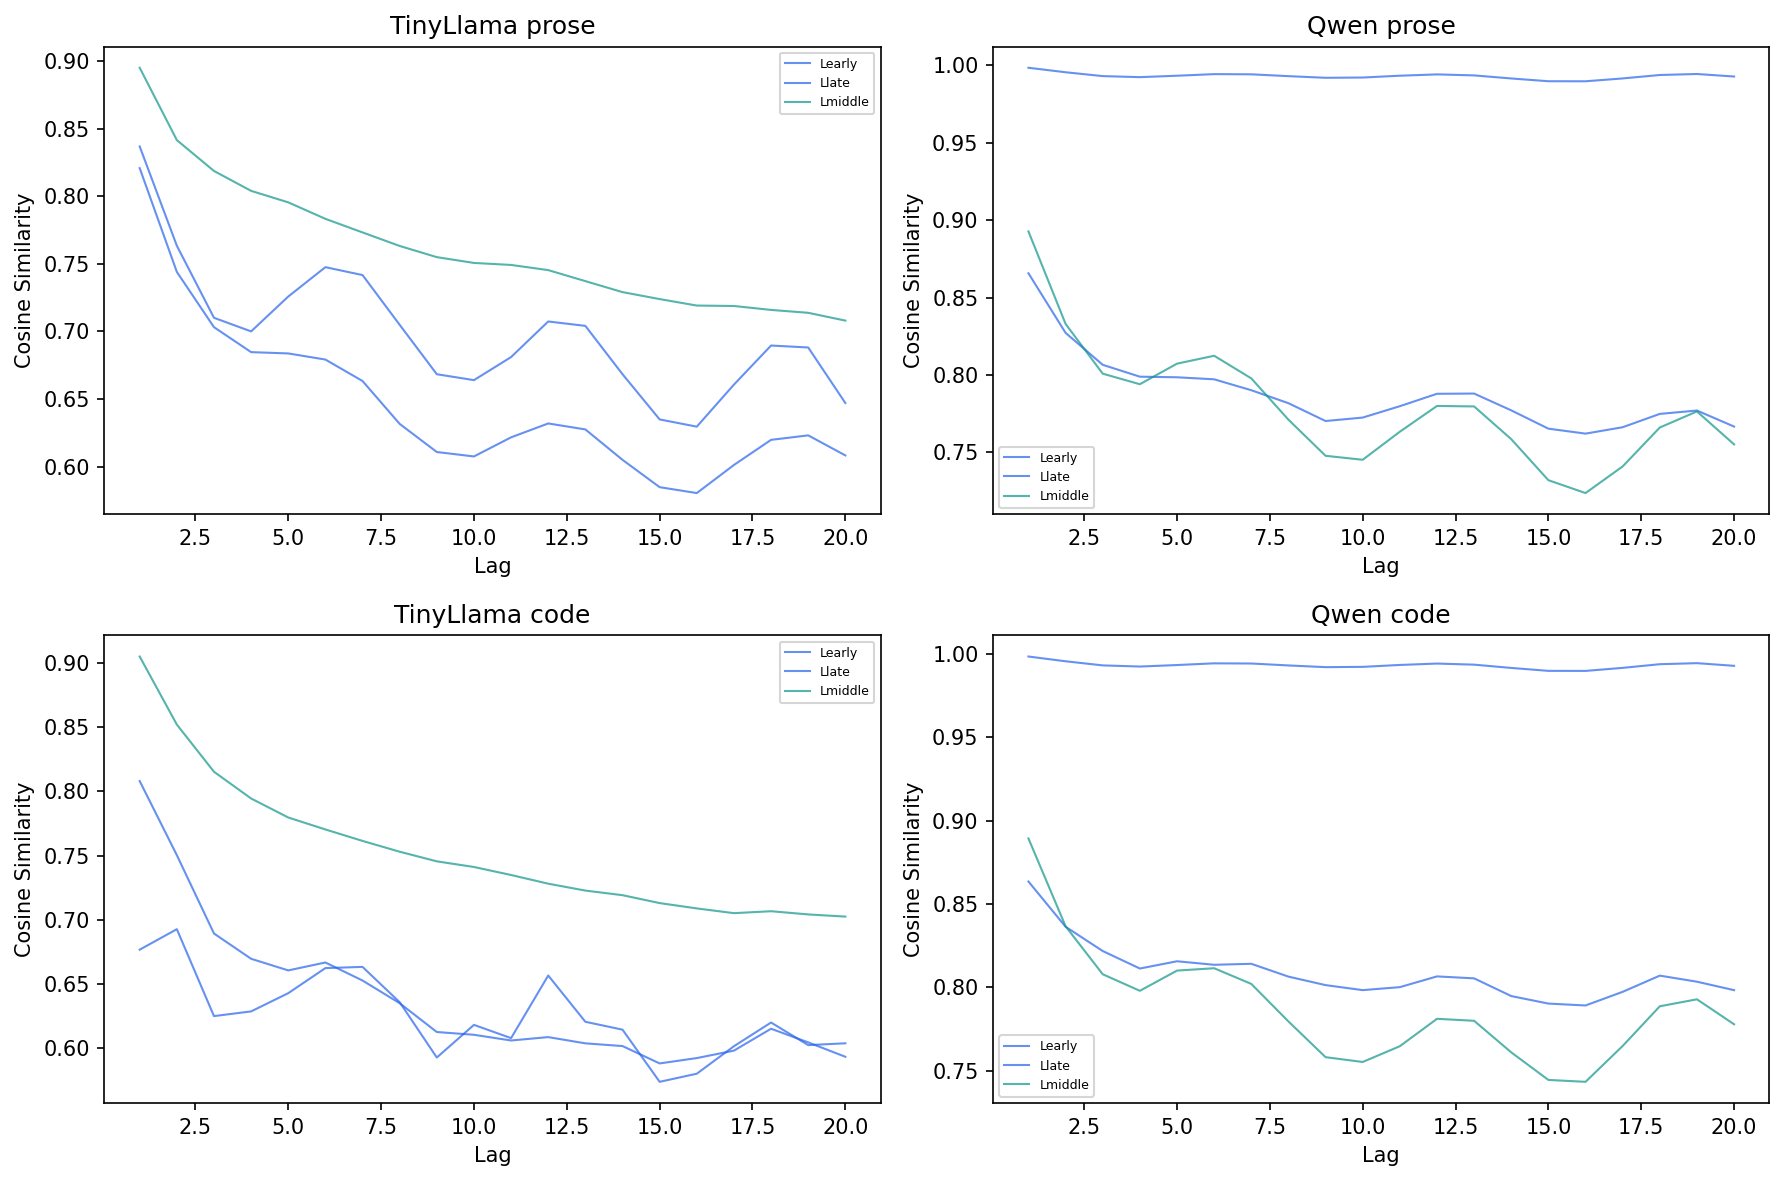

Source data for this figure (header and first rows):
model, context, depth, layer, lag, cosine_sim
TinyLlama, prose, early, 0, 1, 0.8369
TinyLlama, prose, early, 0, 2, 0.7635
TinyLlama, prose, early, 0, 3, 0.7101
TinyLlama, prose, early, 0, 4, 0.7001
TinyLlama, prose, early, 0, 5, 0.7259
TinyLlama, prose, early, 0, 6, 0.7476
TinyLlama, prose, early, 0, 7, 0.7418
TinyLlama, prose, early, 0, 8, 0.7049
TinyLlama, prose, early, 0, 9, 0.6683
TinyLlama, prose, early, 0, 10, 0.664
TinyLlama, prose, early, 0, 11, 0.681
TinyLlama, prose, early, 0, 12, 0.7074
TinyLlama, prose, early, 0, 13, 0.7041
TinyLlama, prose, early, 0, 14, 0.6684
TinyLlama, prose, early, 0, 15, 0.6349
TinyLlama, prose, early, 0, 16, 0.6295
TinyLlama, prose, early, 0, 17, 0.6607
TinyLlama, prose, early, 0, 18, 0.6896
TinyLlama, prose, early, 0, 19, 0.6882
TinyLlama, prose, early, 0, 20, 0.647
TinyLlama, prose, middle, 11, 1, 0.8952
TinyLlama, prose, middle, 11, 2, 0.8417
TinyLlama, prose, middle, 11, 3, 0.8188
TinyLlama, prose, middle, 11, 4, 0.8041
TinyLlama, prose, middle, 11, 5, 0.7956
TinyLlama, prose, middle, 11, 6, 0.7834
TinyLlama, prose, middle, 11, 7, 0.7733
TinyLlama, prose, middle, 11, 8, 0.7633
TinyLlama, prose, middle, 11, 9, 0.755
TinyLlama, prose, middle, 11, 10, 0.7507
TinyLlama, prose, middle, 11, 11, 0.7493
TinyLlama, prose, middle, 11, 12, 0.7454
TinyLlama, prose, middle, 11, 13, 0.7373
TinyLlama, prose, middle, 11, 14, 0.7291
TinyLlama, prose, middle, 11, 15, 0.724
TinyLlama, prose, middle, 11, 16, 0.7192
TinyLlama, prose, middle, 11, 17, 0.7189
TinyLlama, prose, middle, 11, 18, 0.716
TinyLlama, prose, middle, 11, 19, 0.7138
TinyLlama, prose, middle, 11, 20, 0.708
TinyLlama, prose, late, 21, 1, 0.8209
TinyLlama, prose, late, 21, 2, 0.7441
TinyLlama, prose, late, 21, 3, 0.7032
TinyLlama, prose, late, 21, 4, 0.6847
TinyLlama, prose, late, 21, 5, 0.6837
TinyLlama, prose, late, 21, 6, 0.6792
TinyLlama, prose, late, 21, 7, 0.6633
TinyLlama, prose, late, 21, 8, 0.6316
TinyLlama, prose, late, 21, 9, 0.6108
TinyLlama, prose, late, 21, 10, 0.6075
TinyLlama, prose, late, 21, 11, 0.6216
TinyLlama, prose, late, 21, 12, 0.6319
TinyLlama, prose, late, 21, 13, 0.6275
TinyLlama, prose, late, 21, 14, 0.605
TinyLlama, prose, late, 21, 15, 0.5847
TinyLlama, prose, late, 21, 16, 0.5804
TinyLlama, prose, late, 21, 17, 0.6012
TinyLlama, prose, late, 21, 18, 0.6198
TinyLlama, prose, late, 21, 19, 0.6231
TinyLlama, prose, late, 21, 20, 0.6083
... 180 more rows
